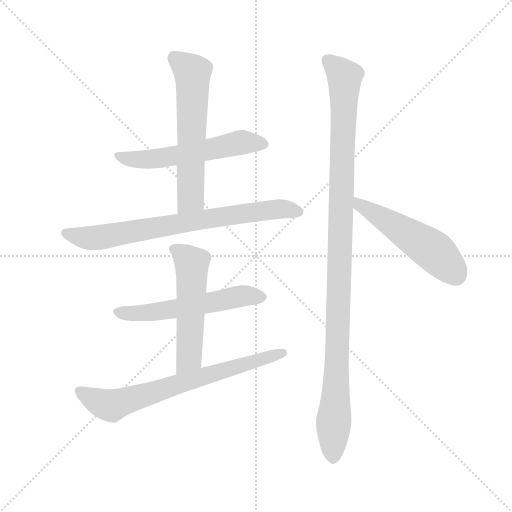
t = 0.00 s
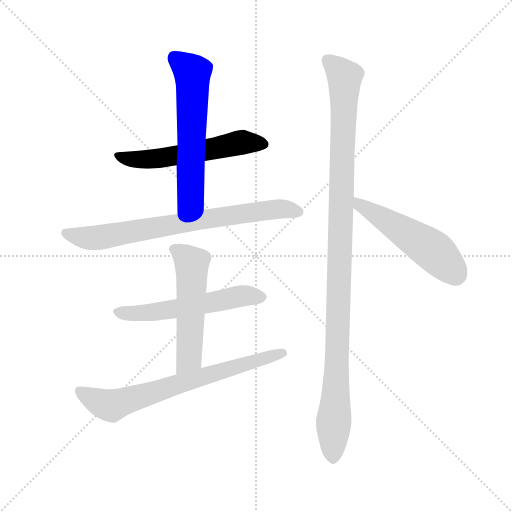
t = 1.39 s
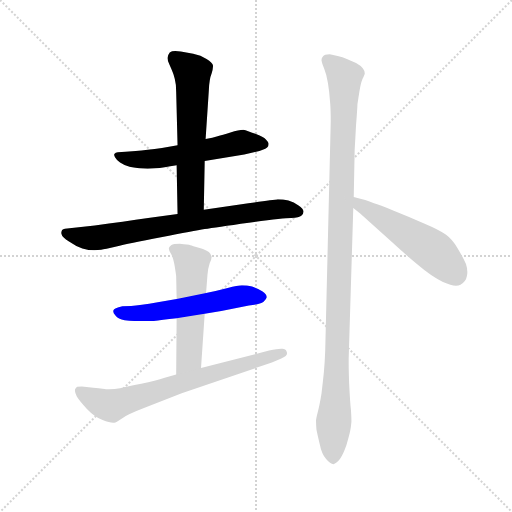
t = 2.78 s
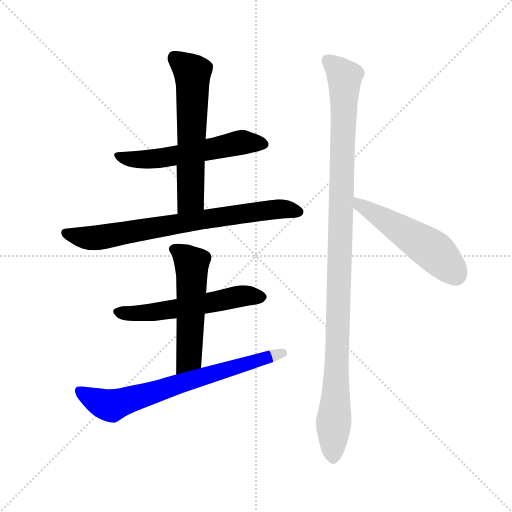
t = 4.18 s
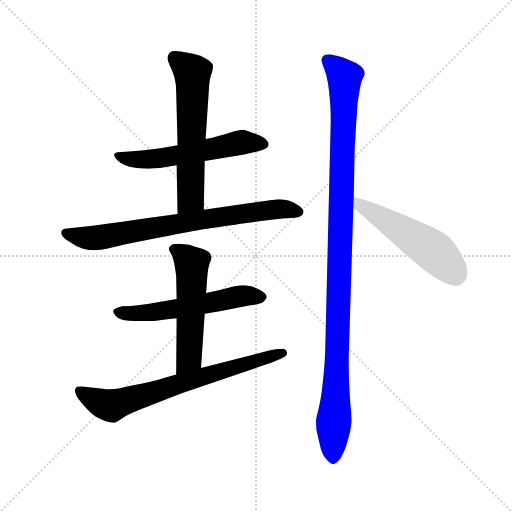
t = 5.57 s
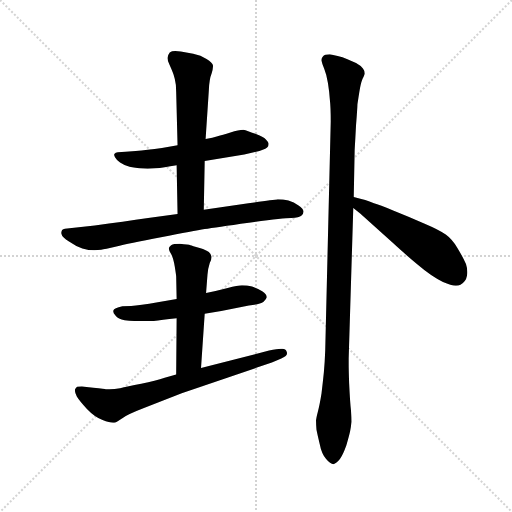
t = 6.96 s

The animated SVG that drew these frames (rendered in a browser with its animation timeline set to each time). Animation: 8 CSS @keyframes rules; one cycle of 6.96 s.

<svg version="1.1" viewBox="0 0 1024 1024" xmlns="http://www.w3.org/2000/svg">
  <g stroke="lightgray" stroke-dasharray="1,1" stroke-width="1" transform="scale(4, 4)">
    <line x1="0" y1="0" x2="256" y2="256"></line>
    <line x1="256" y1="0" x2="0" y2="256"></line>
    <line x1="128" y1="0" x2="128" y2="256"></line>
    <line x1="0" y1="128" x2="256" y2="128"></line>
  </g>
  <g transform="scale(0.92, -0.92) translate(60, -850)">
    <style type="text/css">
      
        @keyframes keyframes0 {
          from {
            stroke: blue;
            stroke-dashoffset: 580;
            stroke-width: 128;
          }
          65% {
            animation-timing-function: step-end;
            stroke: blue;
            stroke-dashoffset: 0;
            stroke-width: 128;
          }
          to {
            stroke: black;
            stroke-width: 1024;
          }
        }
        #make-me-a-hanzi-animation-0 {
          animation: keyframes0 0.7220052083333334s both;
          animation-delay: 0s;
          animation-timing-function: linear;
        }
      
        @keyframes keyframes1 {
          from {
            stroke: blue;
            stroke-dashoffset: 616;
            stroke-width: 128;
          }
          67% {
            animation-timing-function: step-end;
            stroke: blue;
            stroke-dashoffset: 0;
            stroke-width: 128;
          }
          to {
            stroke: black;
            stroke-width: 1024;
          }
        }
        #make-me-a-hanzi-animation-1 {
          animation: keyframes1 0.7513020833333334s both;
          animation-delay: 0.7220052083333334s;
          animation-timing-function: linear;
        }
      
        @keyframes keyframes2 {
          from {
            stroke: blue;
            stroke-dashoffset: 772;
            stroke-width: 128;
          }
          72% {
            animation-timing-function: step-end;
            stroke: blue;
            stroke-dashoffset: 0;
            stroke-width: 128;
          }
          to {
            stroke: black;
            stroke-width: 1024;
          }
        }
        #make-me-a-hanzi-animation-2 {
          animation: keyframes2 0.8782552083333334s both;
          animation-delay: 1.4733072916666667s;
          animation-timing-function: linear;
        }
      
        @keyframes keyframes3 {
          from {
            stroke: blue;
            stroke-dashoffset: 575;
            stroke-width: 128;
          }
          65% {
            animation-timing-function: step-end;
            stroke: blue;
            stroke-dashoffset: 0;
            stroke-width: 128;
          }
          to {
            stroke: black;
            stroke-width: 1024;
          }
        }
        #make-me-a-hanzi-animation-3 {
          animation: keyframes3 0.7179361979166666s both;
          animation-delay: 2.3515625s;
          animation-timing-function: linear;
        }
      
        @keyframes keyframes4 {
          from {
            stroke: blue;
            stroke-dashoffset: 547;
            stroke-width: 128;
          }
          64% {
            animation-timing-function: step-end;
            stroke: blue;
            stroke-dashoffset: 0;
            stroke-width: 128;
          }
          to {
            stroke: black;
            stroke-width: 1024;
          }
        }
        #make-me-a-hanzi-animation-4 {
          animation: keyframes4 0.6951497395833334s both;
          animation-delay: 3.0694986979166665s;
          animation-timing-function: linear;
        }
      
        @keyframes keyframes5 {
          from {
            stroke: blue;
            stroke-dashoffset: 726;
            stroke-width: 128;
          }
          70% {
            animation-timing-function: step-end;
            stroke: blue;
            stroke-dashoffset: 0;
            stroke-width: 128;
          }
          to {
            stroke: black;
            stroke-width: 1024;
          }
        }
        #make-me-a-hanzi-animation-5 {
          animation: keyframes5 0.8408203125s both;
          animation-delay: 3.7646484375s;
          animation-timing-function: linear;
        }
      
        @keyframes keyframes6 {
          from {
            stroke: blue;
            stroke-dashoffset: 1140;
            stroke-width: 128;
          }
          79% {
            animation-timing-function: step-end;
            stroke: blue;
            stroke-dashoffset: 0;
            stroke-width: 128;
          }
          to {
            stroke: black;
            stroke-width: 1024;
          }
        }
        #make-me-a-hanzi-animation-6 {
          animation: keyframes6 1.177734375s both;
          animation-delay: 4.60546875s;
          animation-timing-function: linear;
        }
      
        @keyframes keyframes7 {
          from {
            stroke: blue;
            stroke-dashoffset: 532;
            stroke-width: 128;
          }
          63% {
            animation-timing-function: step-end;
            stroke: blue;
            stroke-dashoffset: 0;
            stroke-width: 128;
          }
          to {
            stroke: black;
            stroke-width: 1024;
          }
        }
        #make-me-a-hanzi-animation-7 {
          animation: keyframes7 0.6829427083333334s both;
          animation-delay: 5.783203125s;
          animation-timing-function: linear;
        }
      
    </style>
    
      <path d="M 385 500 L 471 514 L 504 522 Q 520 526 523 532 Q 524 534 524 538 Q 523 542 518 547 Q 513 552 495 559 Q 477 566 469 568 Q 459 568 441 562 Q 423 556 413 554 Q 403 551 387 548 L 326 534 L 292 528 Q 259 523 235 522 L 213 520 L 196 519 Q 191 518 189 516 Q 188 515 188 514 Q 188 512 190 508 Q 193 502 201 497 Q 209 492 217 489 Q 225 486 243 484 Q 252 483 261 483 Q 270 483 278 484 Q 295 486 324 491 L 385 500 Z" fill="lightgray"></path>
    
      <path d="M 383 394 L 385 500 L 387 548 L 394 654 Q 395 678 400 690 Q 403 700 403 705 L 403 708 Q 402 714 389 722 Q 377 730 360 733 L 333 738 Q 326 739 321 739 Q 313 739 309 736 Q 305 731 304 724 Q 304 718 309 708 Q 313 699 315 694 Q 317 690 320 678 Q 323 667 323 650 L 326 534 L 324 491 L 326 385 C 327 355 382 364 383 394 Z" fill="lightgray"></path>
    
      <path d="M 326 385 L 262 376 Q 209 368 146 360 L 121 357 L 86 353 Q 75 352 74 348 Q 73 346 73 344 Q 73 342 74 340 Q 75 334 90 325 Q 104 315 119 310 Q 133 306 145 306 Q 153 306 160 307 Q 167 308 193 314 Q 218 320 290 334 Q 362 348 385 352 Q 408 356 481 366 Q 555 376 573 376 Q 591 377 595 381 Q 600 385 600 390 Q 599 396 589 403 Q 579 411 567 414 Q 555 417 544 417 Q 534 416 480 408 L 383 394 L 326 385 Z" fill="lightgray"></path>
    
      <path d="M 385 168 L 421 174 L 481 186 Q 505 188 513 194 Q 519 200 520 204 Q 520 210 510 217 Q 499 223 488 227 Q 477 230 466 230 Q 457 230 435 224 Q 412 218 388 213 L 324 200 L 283 193 Q 243 186 225 185 L 206 184 Q 197 182 192 180 Q 187 178 187 176 Q 186 175 186 173 Q 186 170 191 164 Q 197 156 211 154 Q 225 152 241 152 L 273 152 Q 289 154 324 158 L 385 168 Z" fill="lightgray"></path>
    
      <path d="M 377 50 L 385 168 L 388 213 L 391 252 Q 392 266 396 278 Q 400 287 400 291 Q 400 293 399 294 Q 399 297 394 302 Q 390 306 374 311 Q 357 316 354 317 Q 350 318 331 320 Q 317 320 312 317 Q 307 313 307 310 Q 307 306 312 298 Q 317 289 320 270 Q 323 251 323 249 L 324 200 L 324 158 L 323 36 C 323 6 375 20 377 50 Z" fill="lightgray"></path>
    
      <path d="M 323 36 L 298 29 Q 279 23 247 16 Q 216 10 201 6 Q 189 4 178 4 L 170 4 Q 169 4 143 7 L 118 10 Q 112 10 108 9 Q 105 8 103 3 L 103 0 Q 103 -4 107 -12 Q 113 -22 129 -39 Q 145 -56 163 -63 Q 178 -69 186 -69 L 188 -69 Q 193 -68 206 -59 Q 219 -50 253 -37 L 335 -5 L 531 62 Q 557 72 561 76 Q 564 79 564 82 Q 564 84 563 86 Q 561 92 554 92 L 551 92 Q 543 92 525 88 L 377 50 L 323 36 Z" fill="lightgray"></path>
    
      <path d="M 709 422 L 711 524 Q 712 540 714 578 Q 717 616 717 623 Q 718 630 721 649 Q 724 668 728 678 Q 733 688 733 690 Q 733 696 729 701 Q 725 707 714 713 L 694 722 Q 685 726 674 728 Q 663 731 657 732 Q 645 732 642 727 Q 639 724 639 720 L 639 718 Q 640 712 645 700 Q 650 688 653 669 Q 656 650 657 634 Q 659 617 659 586 L 647 88 Q 646 61 644 40 Q 642 20 639 -5 Q 635 -30 631 -45 Q 627 -60 627 -65 Q 627 -72 628 -84 Q 630 -94 635 -115 Q 639 -136 649 -148 Q 658 -159 665 -159 Q 671 -158 679 -148 Q 686 -138 693 -118 Q 699 -97 701 -88 Q 703 -79 704 -67 Q 704 -58 703 -42 Q 701 -25 699 17 Q 698 45 698 60 L 698 71 L 708 398 L 709 422 Z" fill="lightgray"></path>
    
      <path d="M 708 398 L 723 386 L 795 321 Q 811 306 845 277 Q 879 248 903 237 Q 921 229 931 229 Q 937 229 941 231 Q 953 238 955 250 Q 956 254 956 258 Q 956 267 953 276 Q 947 290 935 310 Q 923 330 909 340 Q 895 350 862 364 Q 829 379 796 392 Q 764 405 753 408 Q 743 412 734 415 Q 725 418 709 422 C 680 429 685 417 708 398 Z" fill="lightgray"></path>
    
    
      <clipPath id="make-me-a-hanzi-clip-0">
        <path d="M 385 500 L 471 514 L 504 522 Q 520 526 523 532 Q 524 534 524 538 Q 523 542 518 547 Q 513 552 495 559 Q 477 566 469 568 Q 459 568 441 562 Q 423 556 413 554 Q 403 551 387 548 L 326 534 L 292 528 Q 259 523 235 522 L 213 520 L 196 519 Q 191 518 189 516 Q 188 515 188 514 Q 188 512 190 508 Q 193 502 201 497 Q 209 492 217 489 Q 225 486 243 484 Q 252 483 261 483 Q 270 483 278 484 Q 295 486 324 491 L 385 500 Z"></path>
      </clipPath>
      <path clip-path="url(#make-me-a-hanzi-clip-0)" d="M 194 513 L 226 504 L 265 503 L 466 541 L 513 537" fill="none" id="make-me-a-hanzi-animation-0" stroke-dasharray="452 904" stroke-linecap="round"></path>
    
      <clipPath id="make-me-a-hanzi-clip-1">
        <path d="M 383 394 L 385 500 L 387 548 L 394 654 Q 395 678 400 690 Q 403 700 403 705 L 403 708 Q 402 714 389 722 Q 377 730 360 733 L 333 738 Q 326 739 321 739 Q 313 739 309 736 Q 305 731 304 724 Q 304 718 309 708 Q 313 699 315 694 Q 317 690 320 678 Q 323 667 323 650 L 326 534 L 324 491 L 326 385 C 327 355 382 364 383 394 Z"></path>
      </clipPath>
      <path clip-path="url(#make-me-a-hanzi-clip-1)" d="M 318 725 L 358 692 L 355 419 L 332 393" fill="none" id="make-me-a-hanzi-animation-1" stroke-dasharray="488 976" stroke-linecap="round"></path>
    
      <clipPath id="make-me-a-hanzi-clip-2">
        <path d="M 326 385 L 262 376 Q 209 368 146 360 L 121 357 L 86 353 Q 75 352 74 348 Q 73 346 73 344 Q 73 342 74 340 Q 75 334 90 325 Q 104 315 119 310 Q 133 306 145 306 Q 153 306 160 307 Q 167 308 193 314 Q 218 320 290 334 Q 362 348 385 352 Q 408 356 481 366 Q 555 376 573 376 Q 591 377 595 381 Q 600 385 600 390 Q 599 396 589 403 Q 579 411 567 414 Q 555 417 544 417 Q 534 416 480 408 L 383 394 L 326 385 Z"></path>
      </clipPath>
      <path clip-path="url(#make-me-a-hanzi-clip-2)" d="M 82 344 L 122 333 L 151 333 L 536 395 L 591 389" fill="none" id="make-me-a-hanzi-animation-2" stroke-dasharray="644 1288" stroke-linecap="round"></path>
    
      <clipPath id="make-me-a-hanzi-clip-3">
        <path d="M 385 168 L 421 174 L 481 186 Q 505 188 513 194 Q 519 200 520 204 Q 520 210 510 217 Q 499 223 488 227 Q 477 230 466 230 Q 457 230 435 224 Q 412 218 388 213 L 324 200 L 283 193 Q 243 186 225 185 L 206 184 Q 197 182 192 180 Q 187 178 187 176 Q 186 175 186 173 Q 186 170 191 164 Q 197 156 211 154 Q 225 152 241 152 L 273 152 Q 289 154 324 158 L 385 168 Z"></path>
      </clipPath>
      <path clip-path="url(#make-me-a-hanzi-clip-3)" d="M 194 172 L 268 171 L 463 207 L 510 204" fill="none" id="make-me-a-hanzi-animation-3" stroke-dasharray="447 894" stroke-linecap="round"></path>
    
      <clipPath id="make-me-a-hanzi-clip-4">
        <path d="M 377 50 L 385 168 L 388 213 L 391 252 Q 392 266 396 278 Q 400 287 400 291 Q 400 293 399 294 Q 399 297 394 302 Q 390 306 374 311 Q 357 316 354 317 Q 350 318 331 320 Q 317 320 312 317 Q 307 313 307 310 Q 307 306 312 298 Q 317 289 320 270 Q 323 251 323 249 L 324 200 L 324 158 L 323 36 C 323 6 375 20 377 50 Z"></path>
      </clipPath>
      <path clip-path="url(#make-me-a-hanzi-clip-4)" d="M 318 308 L 357 277 L 351 74 L 328 44" fill="none" id="make-me-a-hanzi-animation-4" stroke-dasharray="419 838" stroke-linecap="round"></path>
    
      <clipPath id="make-me-a-hanzi-clip-5">
        <path d="M 323 36 L 298 29 Q 279 23 247 16 Q 216 10 201 6 Q 189 4 178 4 L 170 4 Q 169 4 143 7 L 118 10 Q 112 10 108 9 Q 105 8 103 3 L 103 0 Q 103 -4 107 -12 Q 113 -22 129 -39 Q 145 -56 163 -63 Q 178 -69 186 -69 L 188 -69 Q 193 -68 206 -59 Q 219 -50 253 -37 L 335 -5 L 531 62 Q 557 72 561 76 Q 564 79 564 82 Q 564 84 563 86 Q 561 92 554 92 L 551 92 Q 543 92 525 88 L 377 50 L 323 36 Z"></path>
      </clipPath>
      <path clip-path="url(#make-me-a-hanzi-clip-5)" d="M 111 2 L 142 -18 L 181 -32 L 556 82" fill="none" id="make-me-a-hanzi-animation-5" stroke-dasharray="598 1196" stroke-linecap="round"></path>
    
      <clipPath id="make-me-a-hanzi-clip-6">
        <path d="M 709 422 L 711 524 Q 712 540 714 578 Q 717 616 717 623 Q 718 630 721 649 Q 724 668 728 678 Q 733 688 733 690 Q 733 696 729 701 Q 725 707 714 713 L 694 722 Q 685 726 674 728 Q 663 731 657 732 Q 645 732 642 727 Q 639 724 639 720 L 639 718 Q 640 712 645 700 Q 650 688 653 669 Q 656 650 657 634 Q 659 617 659 586 L 647 88 Q 646 61 644 40 Q 642 20 639 -5 Q 635 -30 631 -45 Q 627 -60 627 -65 Q 627 -72 628 -84 Q 630 -94 635 -115 Q 639 -136 649 -148 Q 658 -159 665 -159 Q 671 -158 679 -148 Q 686 -138 693 -118 Q 699 -97 701 -88 Q 703 -79 704 -67 Q 704 -58 703 -42 Q 701 -25 699 17 Q 698 45 698 60 L 698 71 L 708 398 L 709 422 Z"></path>
      </clipPath>
      <path clip-path="url(#make-me-a-hanzi-clip-6)" d="M 651 719 L 689 682 L 664 -149" fill="none" id="make-me-a-hanzi-animation-6" stroke-dasharray="1012 2024" stroke-linecap="round"></path>
    
      <clipPath id="make-me-a-hanzi-clip-7">
        <path d="M 708 398 L 723 386 L 795 321 Q 811 306 845 277 Q 879 248 903 237 Q 921 229 931 229 Q 937 229 941 231 Q 953 238 955 250 Q 956 254 956 258 Q 956 267 953 276 Q 947 290 935 310 Q 923 330 909 340 Q 895 350 862 364 Q 829 379 796 392 Q 764 405 753 408 Q 743 412 734 415 Q 725 418 709 422 C 680 429 685 417 708 398 Z"></path>
      </clipPath>
      <path clip-path="url(#make-me-a-hanzi-clip-7)" d="M 715 416 L 721 405 L 875 310 L 932 251" fill="none" id="make-me-a-hanzi-animation-7" stroke-dasharray="404 808" stroke-linecap="round"></path>
    
  </g>
</svg>
